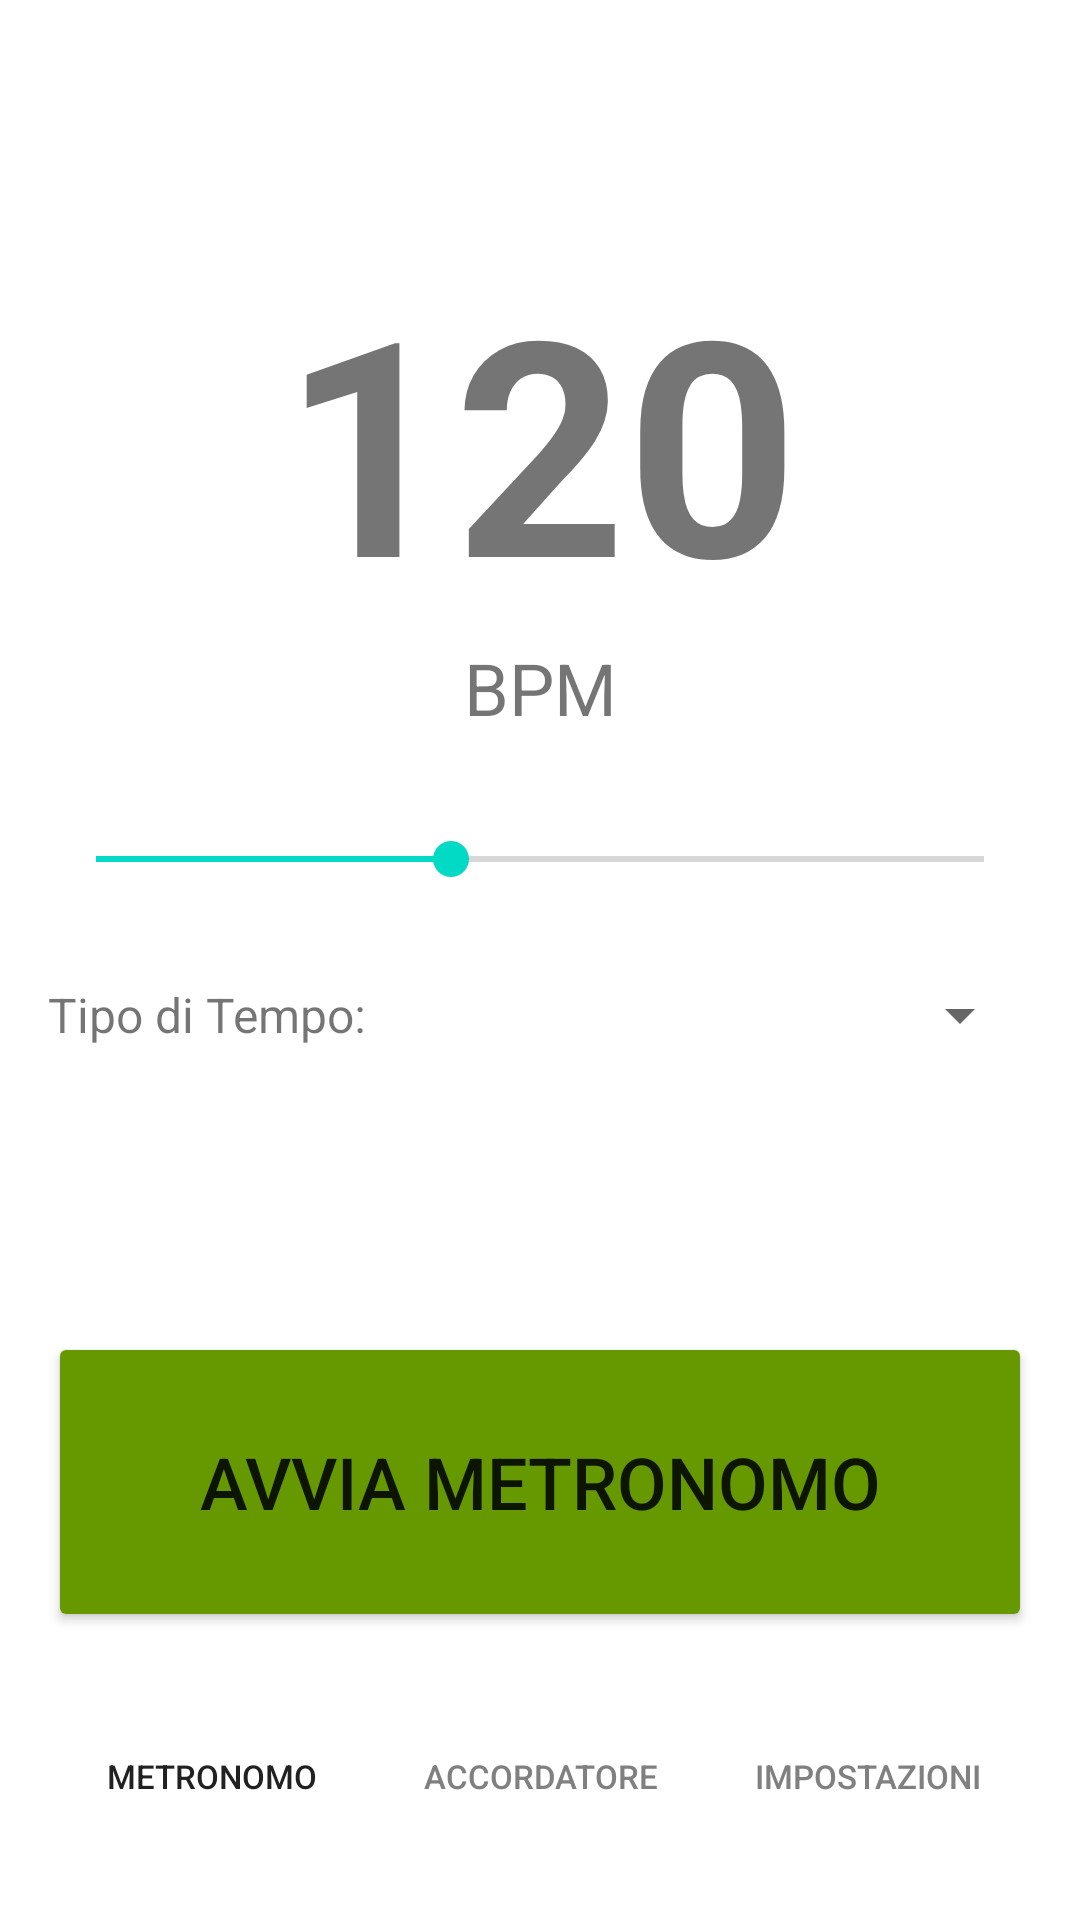

The Android layout XML behind this screen, and the referenced resources:
<!-- AndroidManifest.xml: activity theme Theme.MetronomeTuner -->
<!-- res/layout/activity_metronomo.xml -->
<?xml version="1.0" encoding="utf-8"?>
<androidx.constraintlayout.widget.ConstraintLayout xmlns:android="http://schemas.android.com/apk/res/android"
    xmlns:app="http://schemas.android.com/apk/res-auto"
    xmlns:tools="http://schemas.android.com/tools"
    android:layout_width="match_parent"
    android:layout_height="match_parent"
    android:padding="16dp"
    tools:context=".MetronomoActivity">

    <TextView
        android:id="@+id/bpm_display"
        android:layout_width="wrap_content"
        android:layout_height="wrap_content"
        android:text="120"
        android:textSize="100sp"
        android:textStyle="bold"
        app:layout_constraintTop_toTopOf="parent"
        app:layout_constraintStart_toStartOf="parent"
        app:layout_constraintEnd_toEndOf="parent"
        android:layout_marginTop="64dp" />

    <TextView
        android:id="@+id/label_bpm_unit"
        android:layout_width="wrap_content"
        android:layout_height="wrap_content"
        android:text="BPM"
        android:textSize="24sp"
        app:layout_constraintTop_toBottomOf="@id/bpm_display"
        app:layout_constraintStart_toStartOf="@id/bpm_display"
        app:layout_constraintEnd_toEndOf="@id/bpm_display" />

    <SeekBar
        android:id="@+id/bpm_seekbar"
        android:layout_width="0dp"
        android:layout_height="wrap_content"
        android:max="240"
        android:min="40"
        android:progress="120"
        android:layout_marginTop="32dp"
        app:layout_constraintTop_toBottomOf="@id/label_bpm_unit"
        app:layout_constraintStart_toStartOf="parent"
        app:layout_constraintEnd_toEndOf="parent" />

    <TextView
        android:id="@+id/label_time_sig"
        android:layout_width="wrap_content"
        android:layout_height="wrap_content"
        android:text="@string/label_time_sig"
        android:textSize="16sp"
        android:layout_marginTop="32dp"
        app:layout_constraintStart_toStartOf="parent"
        app:layout_constraintTop_toBottomOf="@id/bpm_seekbar" />

    <Spinner
        android:id="@+id/time_signature_spinner"
        android:layout_width="0dp"
        android:layout_height="wrap_content"
        android:minHeight="48dp"
        app:layout_constraintStart_toEndOf="@id/label_time_sig"
        app:layout_constraintEnd_toEndOf="parent"
        app:layout_constraintTop_toTopOf="@id/label_time_sig"
        app:layout_constraintBottom_toBottomOf="@id/label_time_sig"
        android:layout_marginStart="8dp" />

    <Button
        android:id="@+id/btn_start_stop"
        android:layout_width="0dp"
        android:layout_height="100dp"
        android:text="@string/btn_start_metronome"
        android:textSize="24sp"
        android:backgroundTint="@android:color/holo_green_dark"
        app:layout_constraintBottom_toTopOf="@id/bottom_navigation_bar"
        app:layout_constraintStart_toStartOf="parent"
        app:layout_constraintEnd_toEndOf="parent"
        android:layout_marginBottom="16dp" />
    <LinearLayout android:id="@+id/bottom_navigation_bar"
        android:layout_width="match_parent"
        android:layout_height="wrap_content"
        android:orientation="horizontal"
        android:paddingTop="8dp"
        android:paddingBottom="8dp"
        android:background="?attr/colorSurface"
        app:layout_constraintBottom_toBottomOf="parent"
        app:layout_constraintStart_toStartOf="parent"
        app:layout_constraintEnd_toEndOf="parent"
        xmlns:android="http://schemas.android.com/apk/res/android"
        xmlns:app="http://schemas.android.com/apk/res-auto">

        <Button
            android:id="@+id/btn_to_metronome"
            android:layout_width="0dp"
            android:layout_height="wrap_content"
            android:layout_weight="1"
            android:text="@string/title_metronome"
            android:textSize="11sp"
            style="@style/Widget.AppCompat.Button.Borderless"
            android:textColor="?attr/colorPrimary" />

        <Button
            android:id="@+id/btn_to_tuner"
            android:layout_width="0dp"
            android:layout_height="wrap_content"
            android:layout_weight="1"
            android:text="@string/title_tuner"
            android:textSize="11sp"
            style="@style/Widget.AppCompat.Button.Borderless"
            android:textColor="@color/gray_medium" />

        <Button
            android:id="@+id/btn_to_settings"
            android:layout_width="0dp"
            android:layout_height="wrap_content"
            android:layout_weight="1"
            android:text="@string/title_settings"
            android:textSize="11sp"
            style="@style/Widget.AppCompat.Button.Borderless"
            android:textColor="@color/gray_medium"/>

    </LinearLayout>

</androidx.constraintlayout.widget.ConstraintLayout>
<!-- resources referenced by this layout -->
<resources>
  <color name="gray_medium">#FF808080</color>
  <string name="btn_start_metronome">AVVIA METRONOMO</string>
  <string name="label_time_sig">Tipo di Tempo:</string>
  <string name="title_metronome">Metronomo</string>
  <string name="title_settings">Impostazioni</string>
  <string name="title_tuner">Accordatore</string>
  <style name="Theme.MetronomeTuner" parent="Theme.MaterialComponents.DayNight.DarkActionBar" />
</resources>
